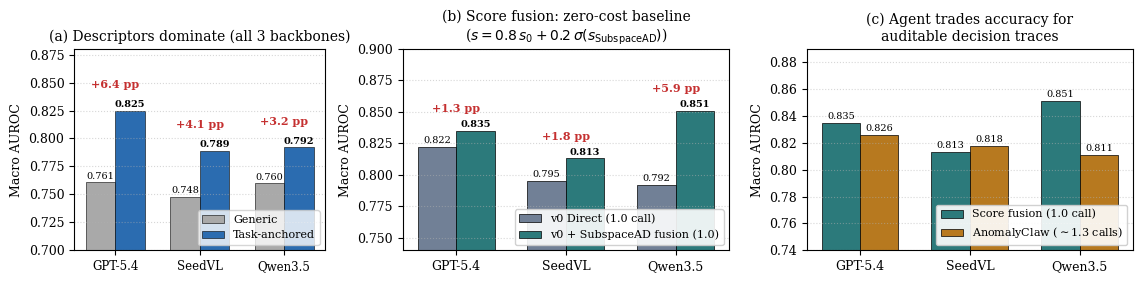

Python code for this plot: (Note: this script raises an exception after producing the figure.)
"""Generate fig_intuition.pdf — three-panel story of AnomalyClaw contributions.

Panel A: Descriptors dominate (generic vs task-anchored) on GPT-5.4.
Panel B: Score fusion uniformly strengthens all three backbones at 1 VLM call.
Panel C: AnomalyClaw trades VLM calls for interpretability vs fusion.
"""
import matplotlib.pyplot as plt
import numpy as np

plt.rcParams.update({
    "font.family": "serif",
    "font.size": 9,
    "axes.titlesize": 10,
    "axes.labelsize": 9,
    "legend.fontsize": 8,
    "pdf.fonttype": 42,
})

fig, axes = plt.subplots(1, 3, figsize=(11.5, 2.9),
                         gridspec_kw={"width_ratios": [1.0, 1.3, 1.3]})

# ---------- Panel A: descriptors across 3 backbones ----------
# Source: paper/figures/descriptor_cis.json (paired bootstrap, n=1298 each).
axA = axes[0]
backbonesA = ["GPT-5.4", "SeedVL", "Qwen3.5"]
genericA = [0.761, 0.748, 0.760]
taskA    = [0.825, 0.789, 0.792]
deltasA  = [t - g for g, t in zip(genericA, taskA)]
xA = np.arange(len(backbonesA))
wA = 0.35
axA.bar(xA - wA / 2, genericA, wA, label="Generic", color="#a9a9a9",
        edgecolor="black", linewidth=0.4)
axA.bar(xA + wA / 2, taskA, wA, label="Task-anchored", color="#2b6cb0",
        edgecolor="black", linewidth=0.4)
for i, (g, t) in enumerate(zip(genericA, taskA)):
    axA.text(i - wA / 2, g + 0.003, f"{g:.3f}", ha="center", fontsize=7)
    axA.text(i + wA / 2, t + 0.003, f"{t:.3f}", ha="center", fontsize=7,
             fontweight="bold")
    axA.text(i, max(g, t) + 0.020, f"+{(t - g) * 100:.1f} pp", ha="center",
             color="#c53030", fontsize=8, fontweight="bold")
axA.set_xticks(xA)
axA.set_xticklabels(backbonesA, fontsize=8.5)
axA.set_ylim(0.70, 0.88)
axA.set_ylabel("Macro AUROC")
axA.set_title("(a) Descriptors dominate (all 3 backbones)")
axA.legend(loc="lower right", frameon=True, fontsize=8)
axA.grid(axis="y", linestyle=":", alpha=0.5)

# ---------- Panel B: fusion across backbones ----------
axB = axes[1]
backbones = ["GPT-5.4", "SeedVL", "Qwen3.5"]
# Source: paper/figures/bootstrap_cis.json (paired bootstrap, n=1298)
# v0 from agent file's Phase-1 embedded scores; fusion = 0.8*v0+0.2*sigmoid(exp - global_median).
v0 = [0.822, 0.795, 0.792]
fusion = [0.835, 0.813, 0.851]
x = np.arange(len(backbones))
w = 0.35
axB.bar(x - w / 2, v0, w, label="v0 Direct (1.0 call)",
        color="#718096", edgecolor="black", linewidth=0.5)
axB.bar(x + w / 2, fusion, w, label="v0 + SubspaceAD fusion (1.0)",
        color="#2c7a7b", edgecolor="black", linewidth=0.5)
for i, (a, b) in enumerate(zip(v0, fusion)):
    axB.text(i - w / 2, a + 0.003, f"{a:.3f}", ha="center", fontsize=7)
    axB.text(i + w / 2, b + 0.003, f"{b:.3f}", ha="center", fontsize=7,
             fontweight="bold")
for i, (a, b) in enumerate(zip(v0, fusion)):
    top = max(a, b)
    axB.text(i, top + 0.015, f"+{(b - a) * 100:.1f} pp", ha="center",
             color="#c53030", fontsize=8, fontweight="bold")
axB.set_xticks(x)
axB.set_xticklabels(backbones)
axB.set_ylim(0.74, 0.90)
axB.set_ylabel("Macro AUROC")
axB.set_title("(b) Score fusion: zero-cost baseline\n"
              "($s = 0.8\\,s_{0} + 0.2\\,\\sigma(s_\\mathrm{SubspaceAD})$)")
axB.legend(loc="lower right", frameon=True, framealpha=0.9)
axB.grid(axis="y", linestyle=":", alpha=0.5)

# ---------- Panel C: agent vs fusion ----------
axC = axes[2]
fusion2 = [0.835, 0.813, 0.851]
agent = [0.826, 0.818, 0.811]
axC.bar(x - w / 2, fusion2, w, label="Score fusion (1.0 call)",
        color="#2c7a7b", edgecolor="black", linewidth=0.5)
axC.bar(x + w / 2, agent, w, label="AnomalyClaw ($\\sim$1.3 calls)",
        color="#b7791f", edgecolor="black", linewidth=0.5)
for i, (a, b) in enumerate(zip(fusion2, agent)):
    axC.text(i - w / 2, a + 0.003, f"{a:.3f}", ha="center", fontsize=7)
    axC.text(i + w / 2, b + 0.003, f"{b:.3f}", ha="center", fontsize=7)
axC.set_xticks(x)
axC.set_xticklabels(backbones)
axC.set_ylim(0.74, 0.89)
axC.set_ylabel("Macro AUROC")
axC.set_title("(c) Agent trades accuracy for\nauditable decision traces")
axC.legend(loc="lower right", frameon=True, framealpha=0.9)
axC.grid(axis="y", linestyle=":", alpha=0.5)

plt.tight_layout()
out = "/hdd1/jiangxi/AD-Agent/paper/figures/fig_intuition.pdf"
plt.savefig(out, bbox_inches="tight")
print(f"saved {out}")
